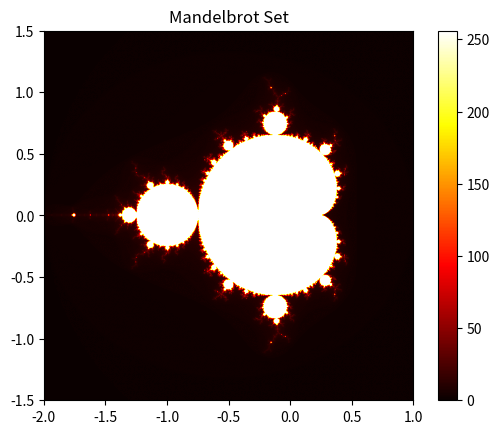

Recreate this plot in Python.
import numpy as np
import matplotlib.pyplot as plt

def mandelbrot(c, max_iter):
    z = c
    for n in range(max_iter):
        if abs(z) > 2:
            return n
        z = z*z + c
    return max_iter

def mandelbrot_set(xmin, xmax, ymin, ymax, width, height, max_iter):
    r1 = np.linspace(xmin, xmax, width)
    r2 = np.linspace(ymin, ymax, height)
    n3 = np.empty((width, height))
    for i in range(width):
        for j in range(height):
            n3[i, j] = mandelbrot(r1[i] + 1j*r2[j], max_iter)
    return (r1, r2, n3)

def display_mandelbrot(xmin, xmax, ymin, ymax, width=800, height=800, max_iter=256):
    r1, r2, n3 = mandelbrot_set(xmin, xmax, ymin, ymax, width, height, max_iter)
    plt.imshow(n3.T, extent=[xmin, xmax, ymin, ymax], cmap='hot')
    plt.colorbar()
    plt.title("Mandelbrot Set")
    plt.show()

# Define the region of the Mandelbrot set to display
xmin, xmax, ymin, ymax = -2.0, 1.0, -1.5, 1.5
display_mandelbrot(xmin, xmax, ymin, ymax)